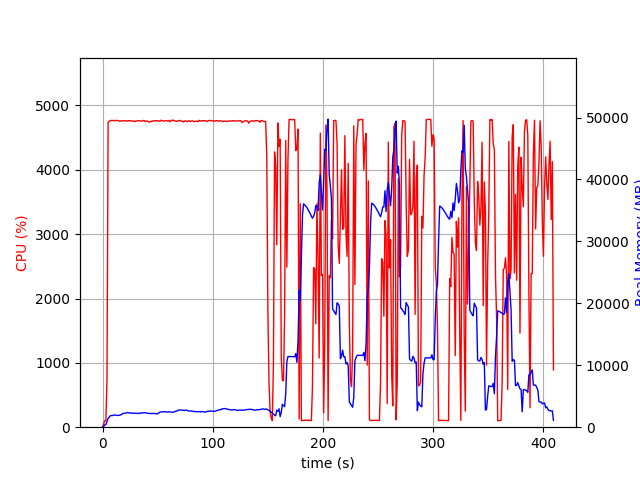

Values plotted in this chart, from the file beside it:
elapsed_time, nproc, cpu, mem_real, mem_virtual
4.863739013671875e-05, 1, 0.0, 10.24, 3186
1.006, 1, 48.7, 118.6, 718.6
2.013, 1, 100.3, 384.6, 1963
3.019, 1, 99.4, 427.4, 1451
4.026, 1, 746.8, 909.9, 5780
5.047, 1, 4740, 1425, 6339
6.067, 1, 4754, 1637, 6549
7.092, 1, 4767, 1848, 6837
8.113, 1, 4766, 1888, 6905
9.134, 1, 4767, 1878, 6971
10.16, 1, 4767, 1963, 7123
11.18, 1, 4763, 1959, 7149
12.2, 1, 4768, 1944, 7203
13.22, 1, 4766, 1911, 7223
14.24, 1, 4765, 1900, 7238
15.26, 1, 4755, 1922, 7274
16.28, 1, 4758, 1984, 7338
17.3, 1, 4762, 2045, 7422
18.32, 1, 4760, 2206, 7608
19.35, 1, 4764, 2228, 7645
20.37, 1, 4764, 2261, 7673
21.39, 1, 4757, 2305, 7697
22.41, 1, 4758, 2356, 7792
23.43, 1, 4764, 2346, 7823
24.45, 1, 4762, 2291, 7837
25.47, 1, 4765, 2317, 7881
26.5, 1, 4756, 2244, 7903
27.52, 1, 4756, 2254, 7925
28.54, 1, 4756, 2274, 7995
29.56, 1, 4750, 2243, 8027
30.58, 1, 4760, 2245, 8061
31.6, 1, 4760, 2256, 8073
32.62, 1, 4765, 2202, 8073
33.64, 1, 4759, 2255, 8088
34.66, 1, 4760, 2259, 8088
35.68, 1, 4755, 2321, 8170
36.7, 1, 4764, 2318, 8200
37.72, 1, 4768, 2317, 8230
38.74, 1, 4750, 2354, 8306
39.76, 1, 4757, 2294, 8314
40.79, 1, 4758, 2244, 8340
41.81, 1, 4743, 2213, 8340
42.83, 1, 4742, 2230, 8348
43.85, 1, 4755, 2222, 8378
44.87, 1, 4755, 2198, 8378
45.89, 1, 4762, 2238, 8388
46.91, 1, 4758, 2216, 8388
47.94, 1, 4766, 2177, 8404
48.96, 1, 4762, 2174, 8460
49.98, 1, 4761, 2156, 8460
51, 1, 4761, 2311, 8568
52.02, 1, 4754, 2428, 8774
53.04, 1, 4771, 2480, 8810
54.06, 1, 4763, 2459, 8826
55.09, 1, 4759, 2491, 8836
56.11, 1, 4757, 2517, 8844
57.13, 1, 4762, 2484, 8854
58.15, 1, 4763, 2470, 8878
59.17, 1, 4757, 2437, 8878
60.19, 1, 4767, 2467, 8914
... 344 more rows
